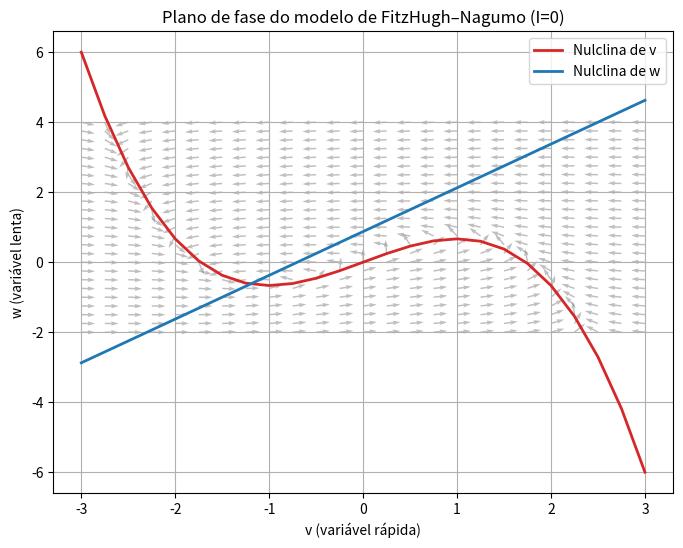

Source code (Python): (Note: this script raises an exception after producing the figure.)
import numpy as np
import matplotlib.pyplot as plt

# Parameters
a = 0.7
b = 0.8
phi = 0.08
I = 0

# Nulclines definitions
def w_v(v):
    return v - (v**3)/3

def w_w(v):
    return (v + a)/b

# Vector field (phase plane)
v_vals = np.linspace(-3, 3, 25)
w_vals = np.linspace(-2, 4, 25)
V, W = np.meshgrid(v_vals, w_vals)

dvdt = V - (V**3)/3 - W + I
dwdt = phi * (V + a - b*W)

# Vector field normalization
mag = np.sqrt(dvdt**2 + dwdt**2)
dvdt /= mag
dwdt /= mag

# Plot
plt.figure(figsize=(8,6))
plt.quiver(V, W, dvdt, dwdt, color="gray", alpha=0.5)
plt.plot(v_vals, w_v(v_vals), label="Nulclina de v", color="tab:red", linewidth=2)
plt.plot(v_vals, w_w(v_vals), label="Nulclina de w", color="tab:blue", linewidth=2)
plt.xlabel("v (variável rápida)")
plt.ylabel("w (variável lenta)")
plt.title("Plano de fase do modelo de FitzHugh–Nagumo (I=0)")
plt.legend()
plt.grid(True)
# plt.show()
plt.savefig("intro-computational-neuroscience/list_5/figures/ex_1a.png", dpi=300)
